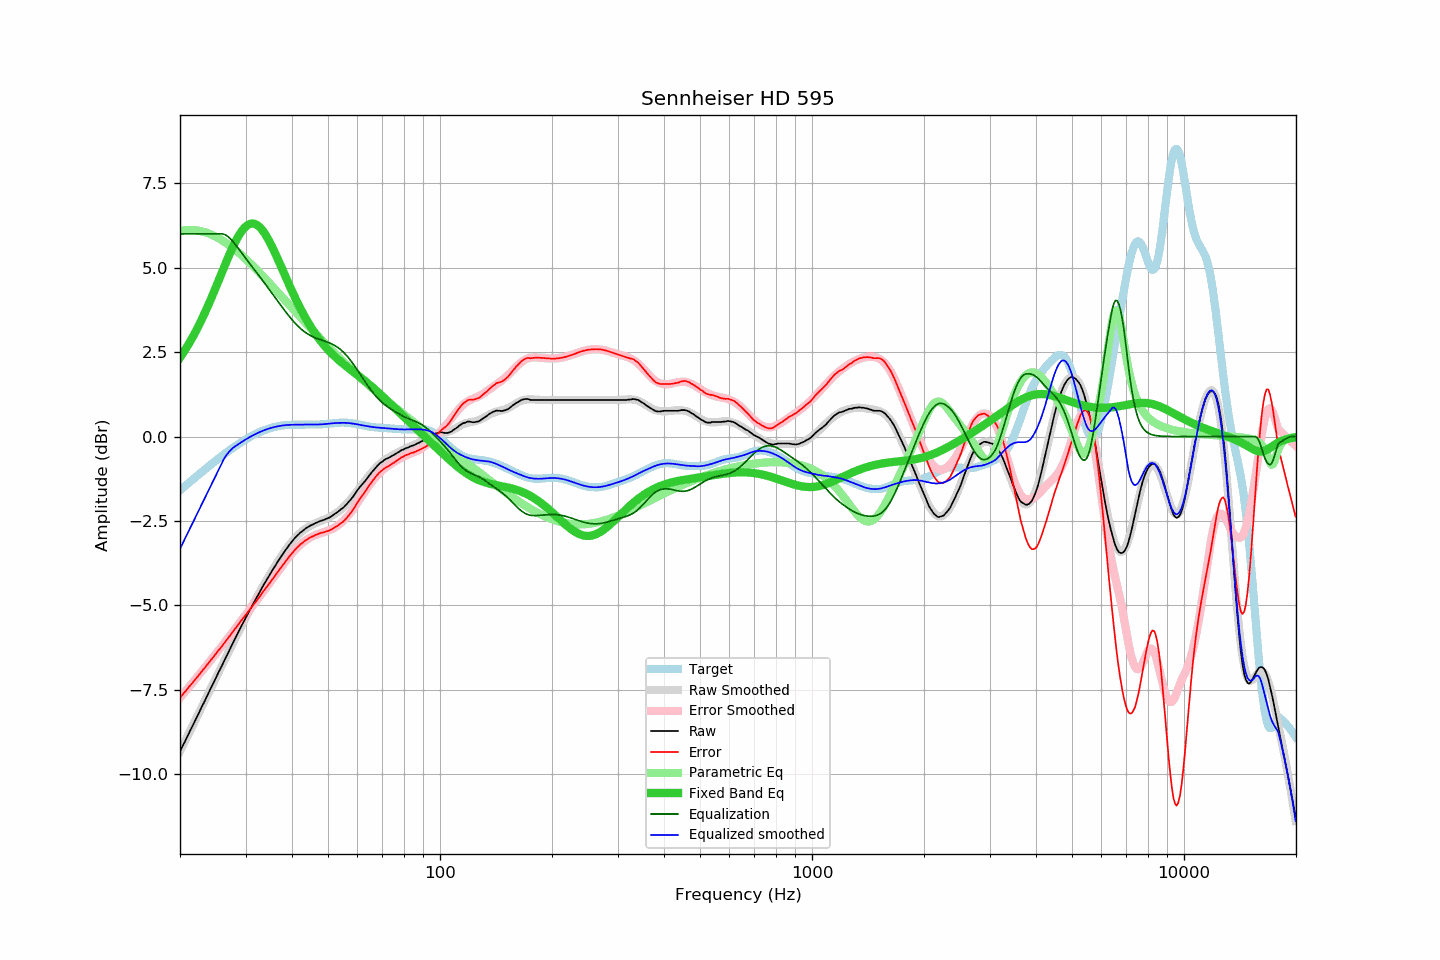

The data file committed next to this chart (first rows):
frequency, raw, error, smoothed, error_smoothed, equalization, parametric_eq, equalized_raw, equalized_smoothed, target
20.00, -9.33, -7.73, -9.33, -7.73, 6.00, 2.34, -3.33, -3.33, -1.59
20.20, -9.23, -7.68, -9.23, -7.68, 6.00, 2.41, -3.23, -3.23, -1.55
20.40, -9.13, -7.62, -9.13, -7.62, 6.00, 2.48, -3.13, -3.13, -1.51
20.61, -9.04, -7.57, -9.03, -7.56, 6.00, 2.55, -3.04, -3.03, -1.47
20.81, -8.94, -7.51, -8.94, -7.51, 6.00, 2.63, -2.94, -2.94, -1.43
21.02, -8.84, -7.45, -8.84, -7.45, 6.00, 2.71, -2.84, -2.84, -1.39
21.23, -8.74, -7.39, -8.74, -7.39, 6.00, 2.79, -2.74, -2.74, -1.35
21.44, -8.65, -7.34, -8.65, -7.34, 6.00, 2.87, -2.65, -2.65, -1.31
21.66, -8.55, -7.28, -8.55, -7.28, 6.00, 2.95, -2.55, -2.55, -1.27
21.87, -8.46, -7.23, -8.45, -7.22, 6.00, 3.04, -2.46, -2.45, -1.23
22.09, -8.36, -7.17, -8.35, -7.16, 6.00, 3.13, -2.36, -2.35, -1.19
22.31, -8.26, -7.10, -8.26, -7.10, 6.00, 3.22, -2.26, -2.26, -1.15
22.54, -8.16, -7.05, -8.16, -7.05, 6.00, 3.32, -2.16, -2.16, -1.11
22.76, -8.06, -6.98, -8.06, -6.99, 6.00, 3.41, -2.06, -2.06, -1.07
22.99, -7.96, -6.92, -7.96, -6.93, 6.00, 3.51, -1.96, -1.96, -1.03
23.22, -7.87, -6.87, -7.86, -6.87, 6.00, 3.62, -1.87, -1.86, -0.99
23.45, -7.77, -6.81, -7.77, -6.81, 6.00, 3.72, -1.77, -1.77, -0.96
23.69, -7.67, -6.75, -7.67, -6.75, 6.00, 3.83, -1.67, -1.67, -0.92
23.92, -7.57, -6.69, -7.57, -6.69, 6.00, 3.93, -1.57, -1.57, -0.88
24.16, -7.47, -6.63, -7.47, -6.63, 6.00, 4.04, -1.47, -1.47, -0.84
24.40, -7.38, -6.58, -7.37, -6.57, 6.00, 4.16, -1.38, -1.37, -0.80
24.65, -7.28, -6.52, -7.27, -6.51, 6.00, 4.27, -1.28, -1.27, -0.76
24.89, -7.18, -6.45, -7.18, -6.45, 6.00, 4.38, -1.18, -1.18, -0.72
25.14, -7.08, -6.39, -7.08, -6.39, 6.00, 4.50, -1.08, -1.08, -0.69
25.39, -6.98, -6.33, -6.98, -6.33, 6.00, 4.61, -0.98, -0.98, -0.65
25.65, -6.89, -6.28, -6.88, -6.27, 6.00, 4.73, -0.89, -0.88, -0.61
25.91, -6.79, -6.21, -6.78, -6.21, 6.00, 4.85, -0.79, -0.78, -0.58
26.16, -6.69, -6.15, -6.69, -6.15, 5.99, 4.97, -0.69, -0.70, -0.54
26.43, -6.59, -6.09, -6.59, -6.08, 5.97, 5.08, -0.61, -0.62, -0.50
26.69, -6.49, -6.02, -6.49, -6.02, 5.95, 5.19, -0.54, -0.54, -0.47
26.96, -6.40, -5.97, -6.39, -5.96, 5.91, 5.31, -0.49, -0.48, -0.43
27.23, -6.30, -5.90, -6.30, -5.90, 5.87, 5.42, -0.43, -0.43, -0.40
27.50, -6.20, -5.83, -6.20, -5.83, 5.82, 5.52, -0.38, -0.38, -0.37
27.77, -6.11, -5.77, -6.10, -5.77, 5.77, 5.63, -0.34, -0.34, -0.33
28.05, -6.01, -5.71, -6.01, -5.71, 5.71, 5.72, -0.30, -0.30, -0.30
28.33, -5.92, -5.65, -5.91, -5.65, 5.65, 5.82, -0.27, -0.27, -0.27
28.62, -5.82, -5.58, -5.82, -5.58, 5.58, 5.90, -0.24, -0.23, -0.23
28.90, -5.72, -5.51, -5.72, -5.52, 5.52, 5.98, -0.20, -0.20, -0.20
29.19, -5.63, -5.46, -5.63, -5.46, 5.46, 6.06, -0.17, -0.17, -0.17
29.48, -5.54, -5.40, -5.54, -5.40, 5.40, 6.12, -0.14, -0.14, -0.14
29.78, -5.45, -5.34, -5.45, -5.33, 5.33, 6.18, -0.11, -0.11, -0.11
30.08, -5.36, -5.28, -5.36, -5.27, 5.27, 6.22, -0.09, -0.08, -0.08
30.38, -5.27, -5.22, -5.27, -5.21, 5.21, 6.26, -0.06, -0.05, -0.05
30.68, -5.18, -5.15, -5.18, -5.15, 5.15, 6.28, -0.03, -0.03, -0.03
30.99, -5.08, -5.08, -5.09, -5.09, 5.09, 6.30, 0.01, -0.00, 0.00
31.30, -5.00, -5.02, -5.00, -5.02, 5.02, 6.31, 0.02, 0.03, 0.03
31.61, -4.91, -4.96, -4.91, -4.96, 4.96, 6.30, 0.05, 0.05, 0.05
31.93, -4.83, -4.90, -4.82, -4.90, 4.90, 6.28, 0.07, 0.07, 0.08
32.24, -4.74, -4.83, -4.74, -4.83, 4.83, 6.26, 0.10, 0.10, 0.10
32.57, -4.66, -4.78, -4.65, -4.77, 4.77, 6.22, 0.11, 0.12, 0.12
32.89, -4.57, -4.71, -4.57, -4.71, 4.71, 6.18, 0.14, 0.14, 0.14
33.22, -4.48, -4.64, -4.48, -4.64, 4.64, 6.12, 0.17, 0.16, 0.16
33.55, -4.40, -4.58, -4.40, -4.58, 4.58, 6.06, 0.18, 0.18, 0.18
33.89, -4.32, -4.52, -4.32, -4.52, 4.52, 5.99, 0.20, 0.20, 0.20
34.23, -4.24, -4.45, -4.24, -4.45, 4.45, 5.91, 0.21, 0.21, 0.22
34.57, -4.16, -4.39, -4.16, -4.39, 4.39, 5.83, 0.23, 0.23, 0.23
34.92, -4.08, -4.32, -4.08, -4.32, 4.32, 5.74, 0.24, 0.25, 0.25
35.27, -4.00, -4.26, -4.00, -4.26, 4.26, 5.65, 0.26, 0.26, 0.26
35.62, -3.92, -4.19, -3.92, -4.19, 4.19, 5.55, 0.27, 0.27, 0.27
35.97, -3.85, -4.13, -3.84, -4.13, 4.13, 5.45, 0.28, 0.28, 0.29
... 635 more rows
